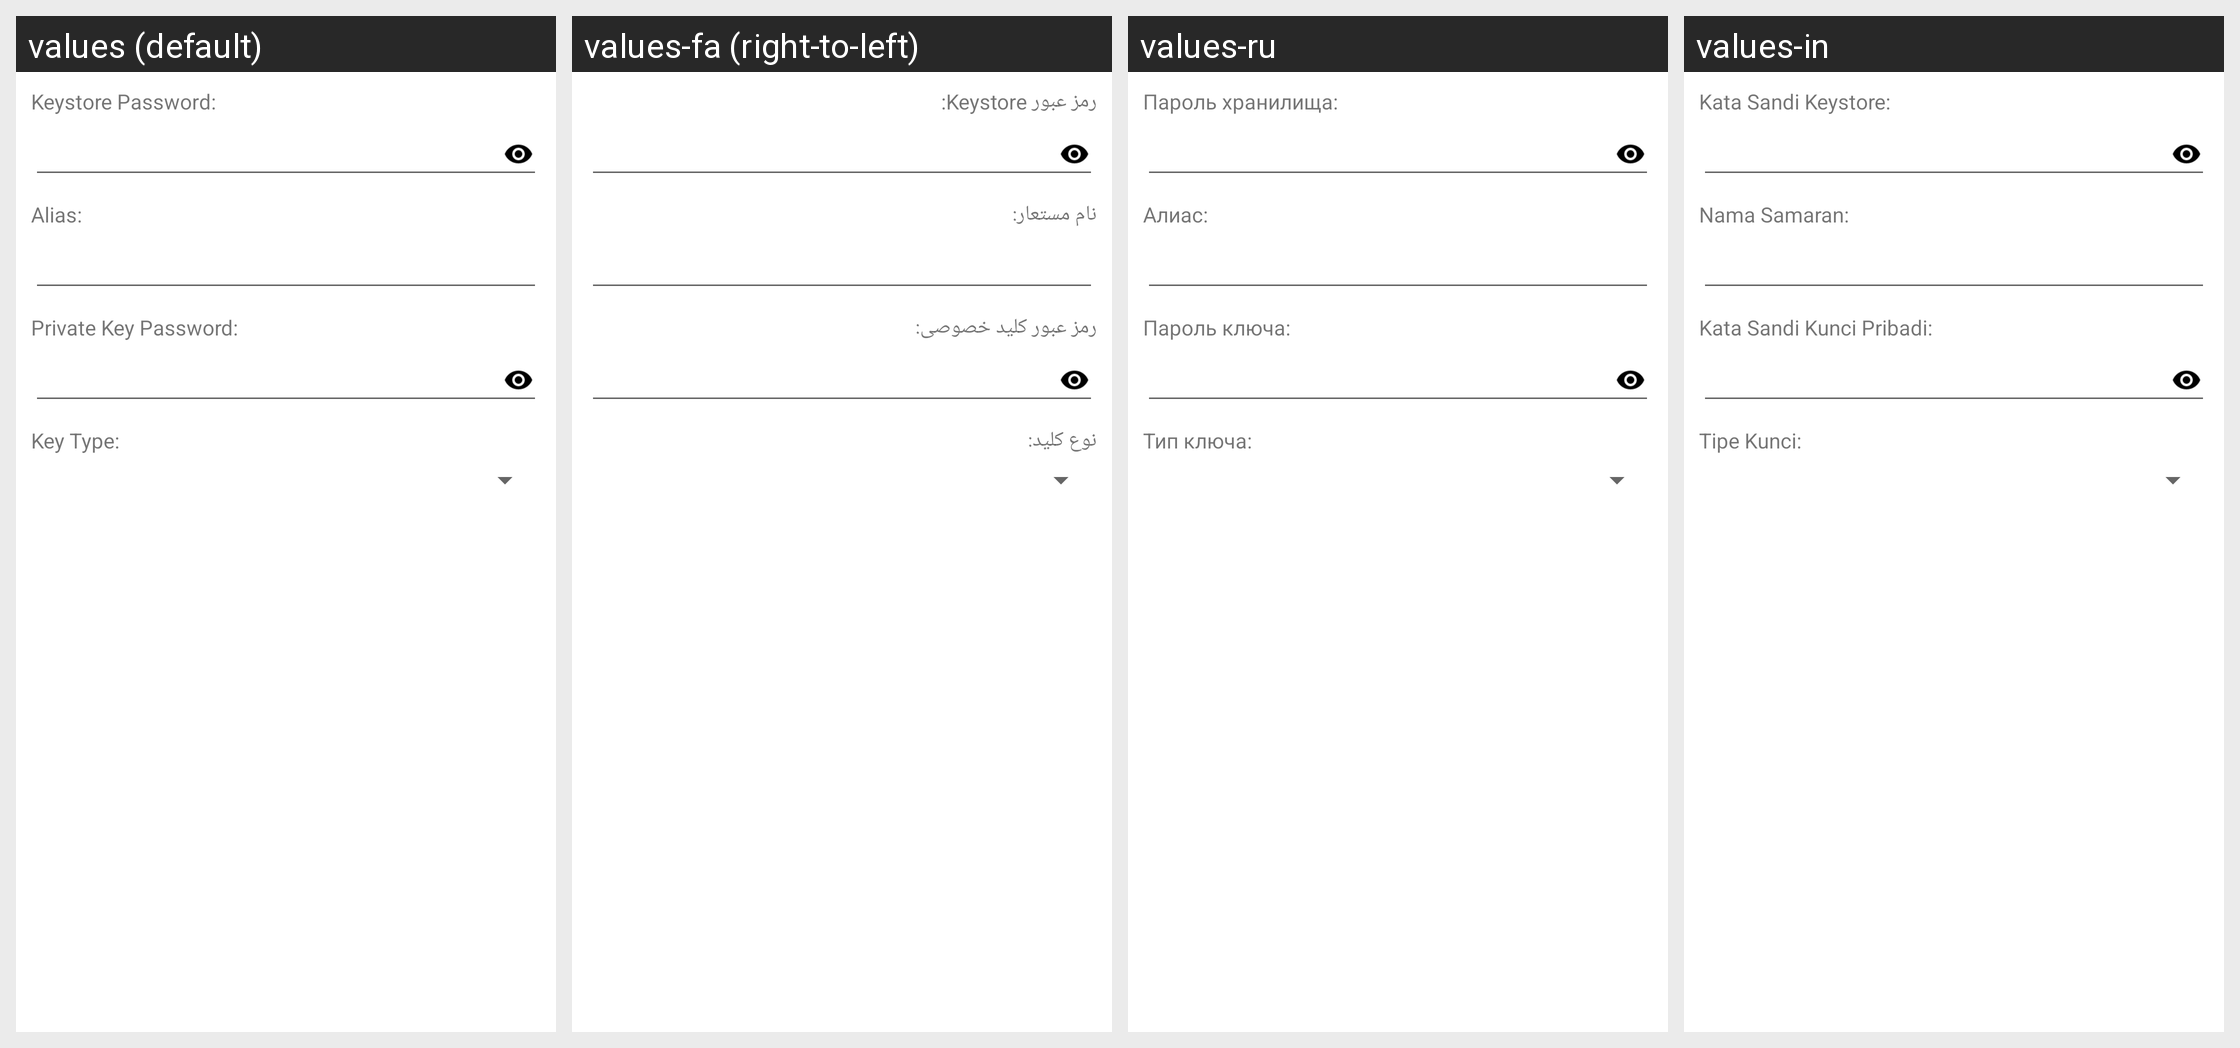

Here is an Android app screen in its default locale and in the app's own translations. Write out the translated-string differences for the strings that appear on this screen.
Android screen res/layout/convert_jks.xml rendered under 4 locales, left to right: values (default), values-fa (right-to-left), values-ru, values-in. Device: Nexus 5 (rendered at 1080×1920; each locale shown at half size, 540×960, under a caption strip naming it); theme Theme.MaterialComponents.DayNight.NoActionBar.
Other locales in the repository, not shown: values-ar, values-bg, values-cs, values-de, values-el, values-es, values-fr, values-he, values-hu, values-it, values-iw, values-ja, values-ko, values-lt, values-my, values-pl, values-pt, values-ro, values-sq, values-tr, values-uk, values-uz, values-vi, values-zh.
Strings drawn on this screen, with the default value and each locale's value (text and hints the layout hard-codes, and strings that could not be matched under every locale, appear in the picture but are not listed):

store_pass
  values: Keystore Password:
  values-fa: رمز عبور Keystore:
  values-ru: Пароль хранилища:
  values-in: Kata Sandi Keystore:

key_alias
  values: Alias:
  values-fa: نام مستعار:
  values-ru: Алиас:
  values-in: Nama Samaran:

key_pass
  values: Private Key Password:
  values-fa: رمز عبور کلید خصوصی:
  values-ru: Пароль ключа:
  values-in: Kata Sandi Kunci Pribadi:

key_type
  values: Key Type:
  values-fa: نوع کلید:
  values-ru: Тип ключа:
  values-in: Tipe Kunci:
